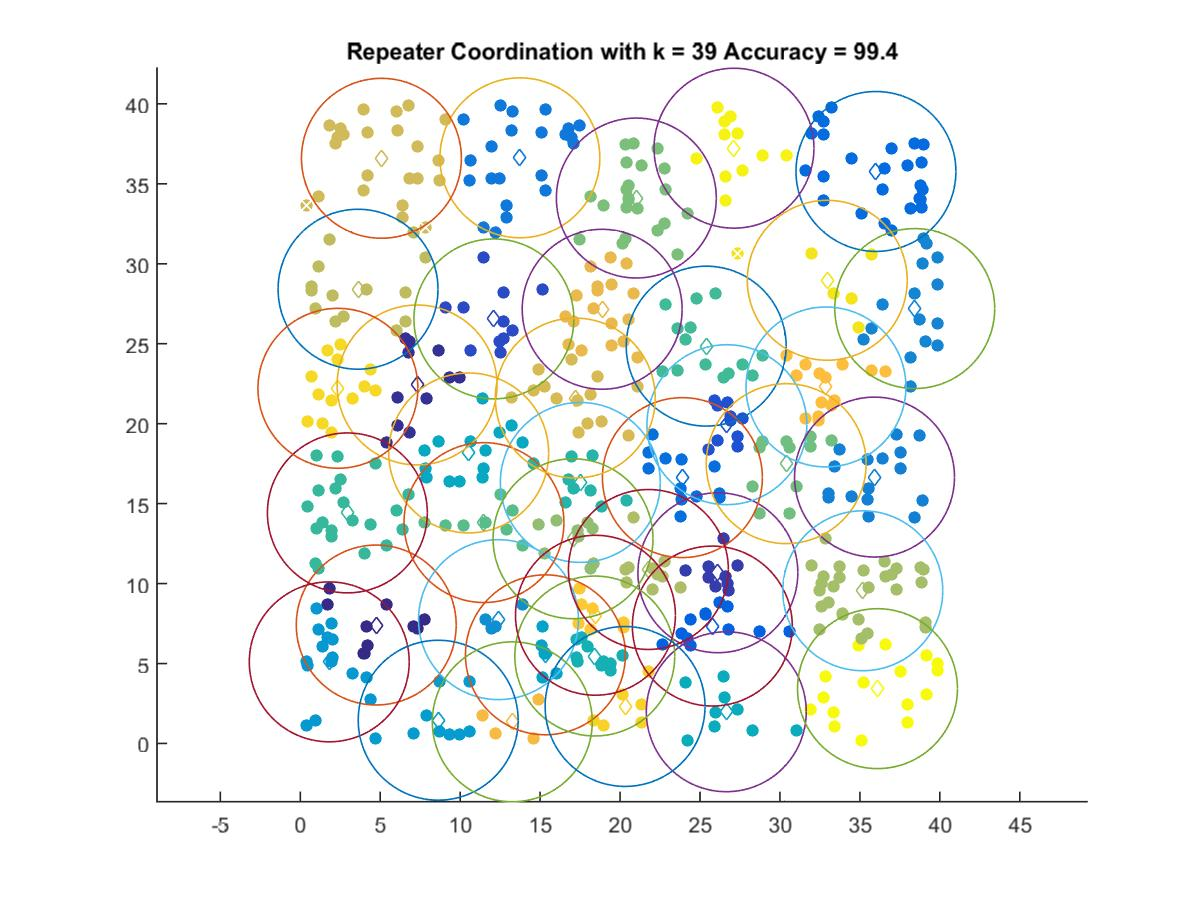

The file beside this chart, header and first rows:
4.7503, 7.4062
7.306, 22.42
26.12, 10.68
12.11, 26.55
26.68, 19.94
25.77, 7.342
36, 35.77
23.9, 16.63
13.74, 36.63
35.91, 16.66
38.43, 27.2
12.4, 7.743
1.813, 5.103
8.626, 1.453
15.33, 5.543
10.53, 18.17
26.64, 1.984
18.42, 5.468
17.52, 16.32
2.946, 14.42
25.39, 24.85
11.49, 13.81
30.39, 17.5
21.02, 34.11
17.06, 12.8
35.18, 9.549
21.77, 10.88
3.614, 28.41
5.076, 36.6
17.2, 21.6
18.88, 27.16
13.26, 1.354
32.88, 22.3
18.46, 8.018
20.31, 2.314
2.355, 22.21
32.96, 28.97
27.12, 37.23
36.1, 3.428
